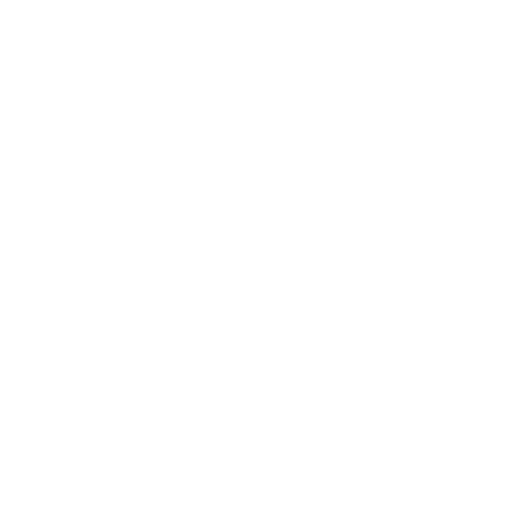
t = 0.00 s
t = 0.30 s: frame unchanged from t = 0.00 s, image omitted
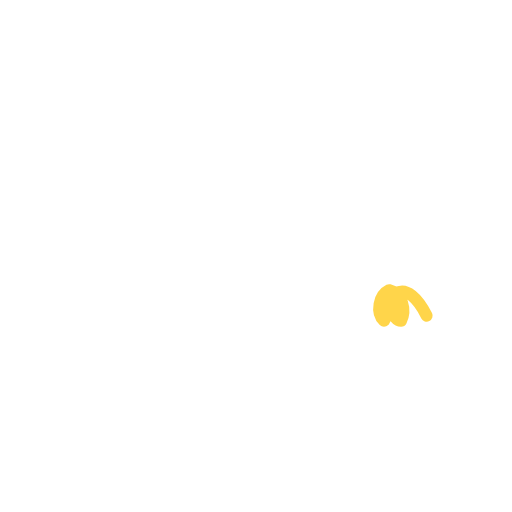
t = 1.05 s
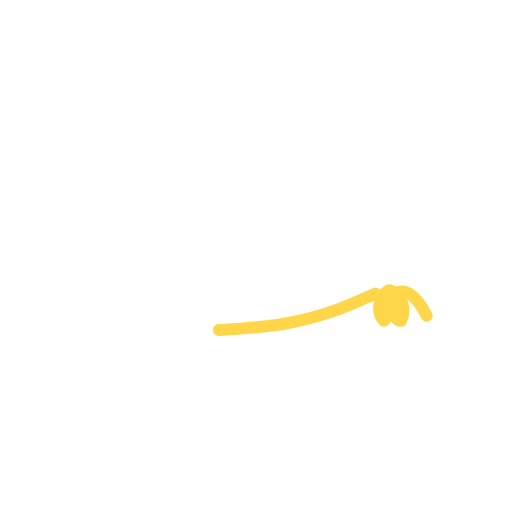
t = 1.80 s
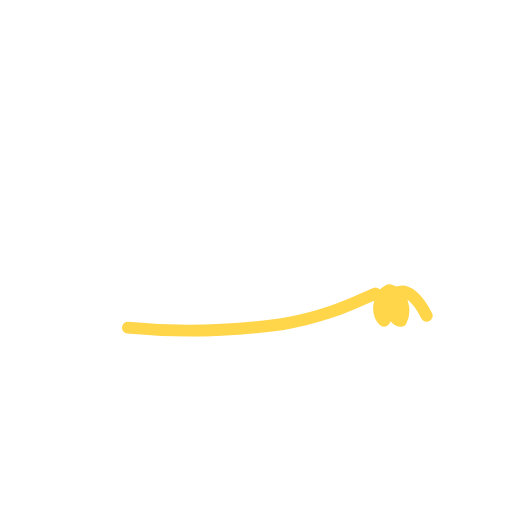
t = 2.55 s
t = 3.30 s: frame unchanged from t = 2.55 s, image omitted

The animated SVG that drew these frames (rendered in a browser with its animation timeline set to each time). Animation: 1 SMIL element (animate=1); one cycle of 3.30 s.

<svg xmlns="http://www.w3.org/2000/svg" viewBox="0 0 300 300">
  <path d="M250,185 C245,175 238,168 232,172 C228,178 230,188 235,188 C238,182 236,172 228,170 C222,173 220,183 225,188 C228,184 226,174 220,172 C212,175 195,185 165,190 C135,194 105,195 75,192" fill="none" stroke="#FFD54A" stroke-width="7" stroke-linecap="round" stroke-linejoin="round"
    stroke-dasharray="400" stroke-dashoffset="400">
    <animate attributeName="stroke-dashoffset" from="400" to="0" dur="3s" fill="freeze" begin="0.3s"/>
  </path>
</svg>
